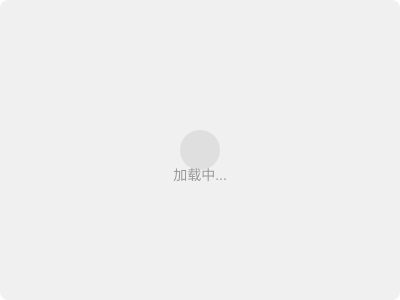
t = 0.00 s
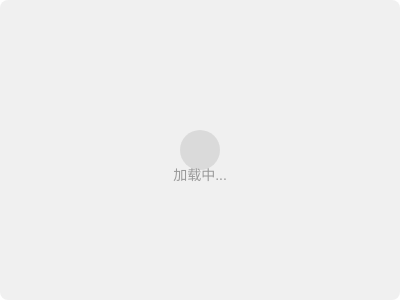
t = 0.38 s
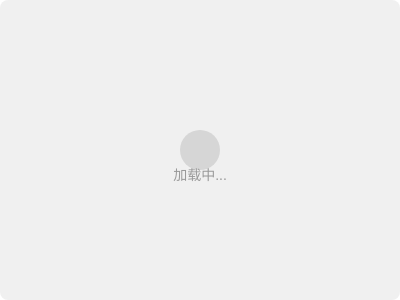
t = 0.75 s
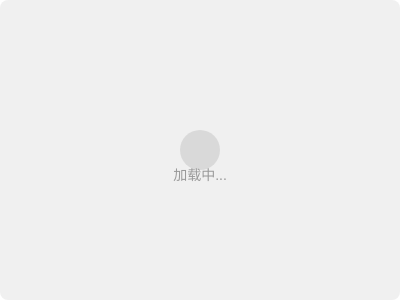
t = 1.00 s
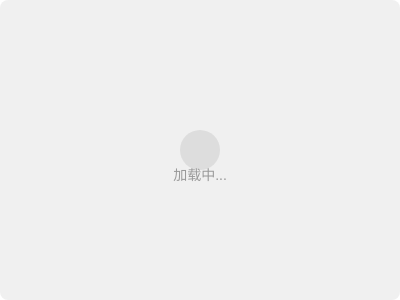
t = 1.31 s
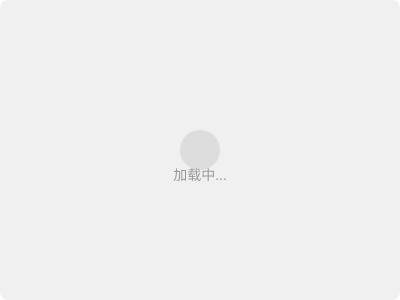
t = 1.75 s

The animated SVG that drew these frames (rendered in a browser with its animation timeline set to each time). Animation: 2 SMIL elements (animate=1,animateTransform=1); one cycle of 2.00 s, repeats indefinitely.

<svg width="400" height="300" xmlns="http://www.w3.org/2000/svg">
  <defs>
    <linearGradient id="shimmer" x1="0%" y1="0%" x2="100%" y2="0%">
      <stop offset="0%" style="stop-color:#f0f0f0;stop-opacity:1" />
      <stop offset="50%" style="stop-color:#e0e0e0;stop-opacity:1" />
      <stop offset="100%" style="stop-color:#f0f0f0;stop-opacity:1" />
      <animateTransform attributeName="gradientTransform" type="translate" values="-400 0;400 0;-400 0" dur="2s" repeatCount="indefinite"/>
    </linearGradient>
  </defs>
  <rect width="100%" height="100%" fill="url(#shimmer)" rx="8"/>
  <circle cx="200" cy="150" r="20" fill="#d0d0d0" opacity="0.5">
    <animate attributeName="opacity" values="0.5;0.8;0.5" dur="1.5s" repeatCount="indefinite"/>
  </circle>
  <text x="200" y="180" text-anchor="middle" font-family="Arial, sans-serif" font-size="14" fill="#999">加载中...</text>
</svg>
